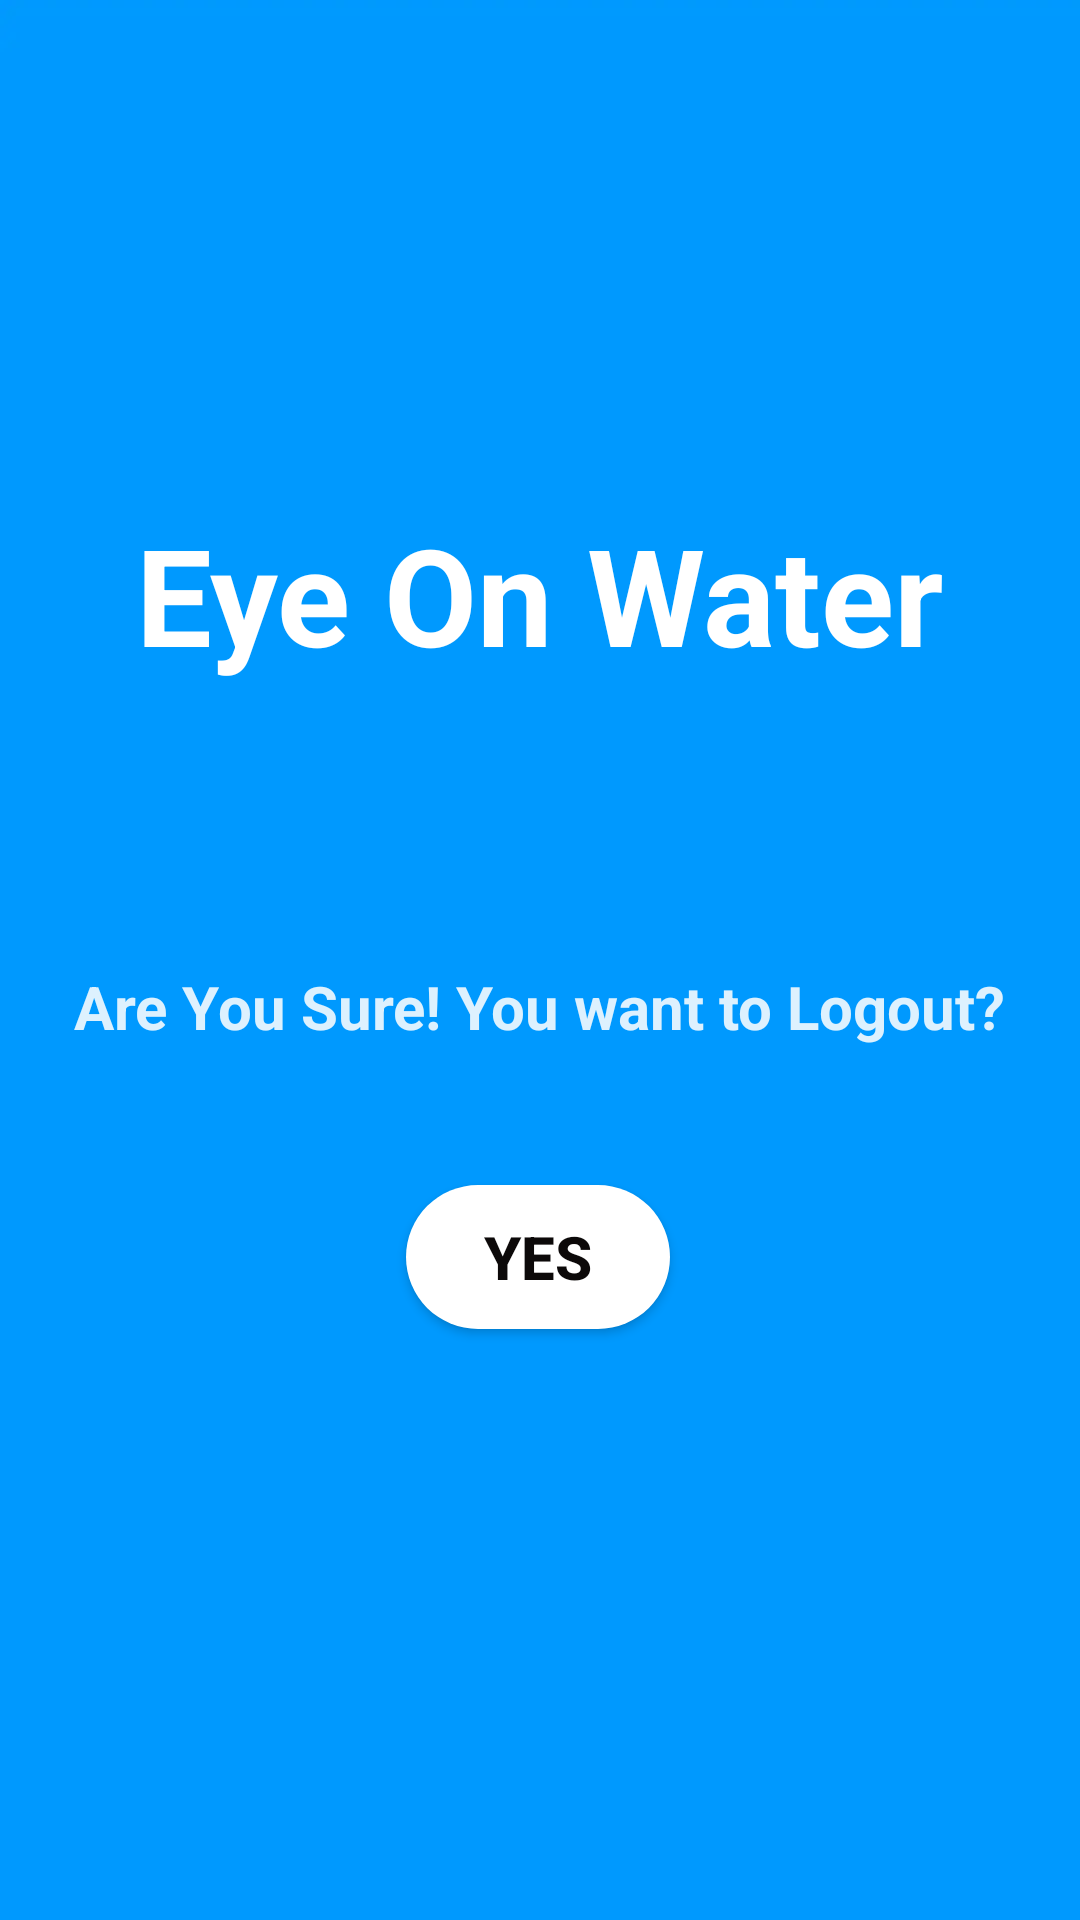

This screen was rendered from an Android layout file. Write that file and the resources it references.
<!-- AndroidManifest.xml: application theme Theme.EyeonwaterApp -->
<!-- res/layout/activity_logout.xml -->
<?xml version="1.0" encoding="utf-8"?>
<androidx.constraintlayout.widget.ConstraintLayout xmlns:android="http://schemas.android.com/apk/res/android"
    xmlns:app="http://schemas.android.com/apk/res-auto"
    xmlns:tools="http://schemas.android.com/tools"
    android:layout_width="match_parent"
    android:layout_height="match_parent"
    android:orientation="vertical"
    tools:context=".LogoutActivity">

        <ImageView
            android:id="@+id/imageView5"
            android:layout_width="match_parent"
            android:layout_height="match_parent"
            android:scaleType="centerCrop"
            android:src="@drawable/background"
            app:layout_constraintBottom_toBottomOf="parent"
            app:layout_constraintEnd_toEndOf="parent"
            app:layout_constraintHorizontal_bias="0.0"
            app:layout_constraintStart_toStartOf="parent"
            app:layout_constraintTop_toTopOf="parent"
            app:layout_constraintVertical_bias="0.0" />

        <ImageView
            android:id="@+id/imageView"
            android:layout_width="wrap_content"
            android:layout_height="80dp"
            android:layout_gravity="center"
            android:layout_marginTop="60dp"
            android:foregroundGravity="center"
            android:src="@drawable/drop2"
            android:textAlignment="center"
            android:transitionName="logo_image"
            app:layout_constraintEnd_toEndOf="parent"
            app:layout_constraintHorizontal_bias="0.494"
            app:layout_constraintStart_toStartOf="parent"
            app:layout_constraintTop_toTopOf="parent" />

        <TextView
            android:id="@+id/Login1"
            android:layout_width="wrap_content"
            android:layout_height="wrap_content"
            android:layout_marginTop="8dp"
            android:foregroundGravity="center"
            android:gravity="center"
            android:padding="20dp"
            android:text="Eye On Water"
            android:textAlignment="center"
            android:textColor="@color/white"
            android:textSize="45sp"
            android:textStyle="bold"
            android:transitionName="logo_text"
            app:layout_constraintEnd_toEndOf="parent"
            app:layout_constraintHorizontal_bias="0.495"
            app:layout_constraintStart_toStartOf="parent"
            app:layout_constraintTop_toBottomOf="@+id/imageView"
            app:layout_constraintVertical_bias="0.14" />

        <TextView
            android:id="@+id/textView5"
            style="@style/Widget.MaterialComponents.Snackbar.TextView"
            android:layout_width="wrap_content"
            android:layout_height="wrap_content"
            android:layout_marginTop="60dp"
            android:foregroundGravity="center"
            android:gravity="center"
            android:scrollbarDefaultDelayBeforeFade="500"
            android:scrollbarSize="7dp"
            android:shadowColor="#EAE8E8"
            android:text="Are You Sure! You want to Logout?"
            android:textAlignment="center"
            android:textColor="@color/white"
            android:textSize="20sp"
            android:textStyle="bold"
            app:layout_constraintEnd_toEndOf="parent"
            app:layout_constraintHorizontal_bias="0.494"
            app:layout_constraintStart_toStartOf="parent"
            app:layout_constraintTop_toBottomOf="@+id/Login1" />

        <Button
            android:id="@+id/button"
            android:layout_width="wrap_content"
            android:layout_height="48dp"
            android:background="@drawable/round_button"
            android:gravity="center"
            android:text="Yes"
            android:textAlignment="center"
            android:textColor="#0C0909"
            android:textSize="20sp"
            android:textStyle="bold"
            app:layout_constraintBottom_toBottomOf="parent"
            app:layout_constraintEnd_toEndOf="parent"
            app:layout_constraintHorizontal_bias="0.498"
            app:layout_constraintStart_toStartOf="parent"
            app:layout_constraintTop_toBottomOf="@+id/textView5"
            app:layout_constraintVertical_bias="0.14" />

</androidx.constraintlayout.widget.ConstraintLayout>
<!-- resources referenced by this layout -->
<resources>
  <color name="white">#FFFFFF</color>
  <!-- drawable background: png bitmap (drawable, 3856 bytes) -->
  <!-- drawable round_button (drawable) -->
  <?xml version="1.0" encoding="utf-8"?>
  <shape xmlns:android="http://schemas.android.com/apk/res/android">
      <solid android:color="@color/white" />
      <corners android:radius="30dp" /> 
  </shape>
  <style name="Theme.EyeonwaterApp" parent="Theme.AppCompat.Light.NoActionBar">
          
          <item name="colorPrimary">@color/purple_500</item>
          <item name="colorPrimaryDark">@color/purple_700</item>
          <item name="colorAccent">@color/teal_200</item>
          
      </style>
  <color name="purple_500">#FF6200EE</color>
  <color name="purple_700">#FF3700B3</color>
  <color name="teal_200">#FF03DAC5</color>
</resources>
